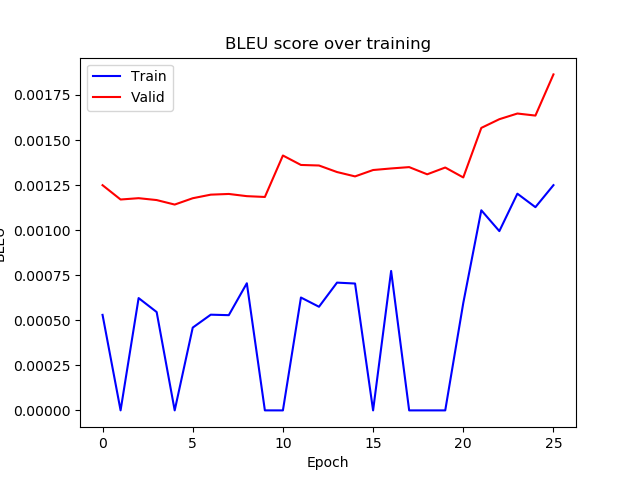

Source data for this figure (header and first rows):
epoch, train_bleu, valid_bleu
0, 0.0005302, 0.001249
1, 3.353877232890982e-07, 0.00117
2, 0.0006233, 0.001177
3, 0.0005458, 0.001167
4, 2.292342790650245e-07, 0.001142
5, 0.0004595, 0.001177
6, 0.0005312, 0.001197
7, 0.0005285, 0.001201
8, 0.0007054, 0.001189
9, 3.5650463609210714e-07, 0.001184
10, 2.1814474030991825e-07, 0.001414
11, 0.0006263, 0.001362
12, 0.0005751, 0.001359
13, 0.000709, 0.001322
14, 0.000704, 0.001298
15, 2.4335168857280847e-07, 0.001334
16, 0.0007737, 0.001342
17, 2.2847047480368173e-07, 0.00135
18, 2.946464870806499e-07, 0.00131
19, 2.880007138563826e-07, 0.001348
20, 0.0005958, 0.001292
21, 0.00111, 0.001567
22, 0.0009947, 0.001616
23, 0.001202, 0.001647
24, 0.001128, 0.001636
25, 0.00125, 0.001864
